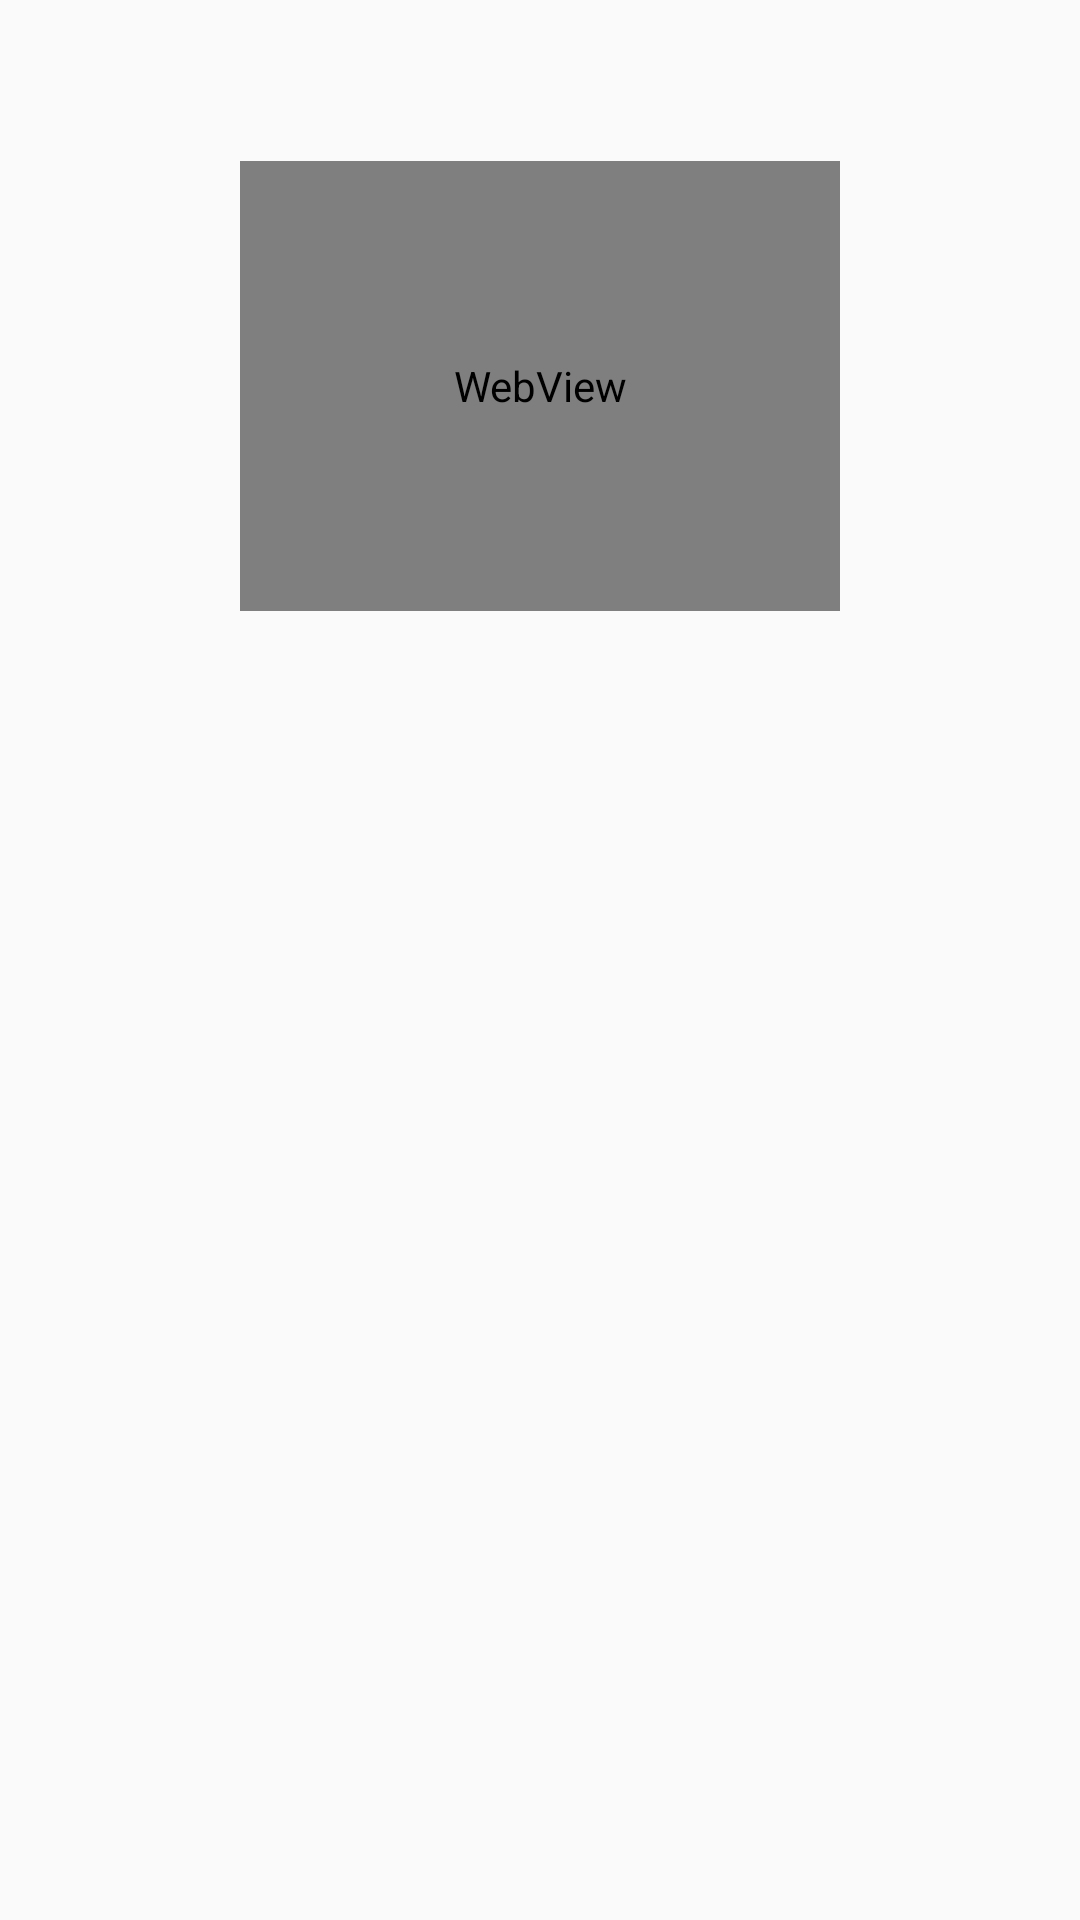

Android layout source for this screen:
<!-- AndroidManifest.xml: application theme AppTheme -->
<!-- res/layout/dialog_meaning.xml -->
<?xml version="1.0" encoding="utf-8"?>
<FrameLayout xmlns:android="http://schemas.android.com/apk/res/android"
    xmlns:app="http://schemas.android.com/apk/res-auto"
    xmlns:tools="http://schemas.android.com/tools"
    android:layout_width="match_parent"
    android:layout_height="wrap_content"
    android:padding="@dimen/padding_double">

    <LinearLayout
        android:layout_width="match_parent"
        android:layout_height="wrap_content"
        android:gravity="center"
        android:orientation="vertical">

        <TextView
            android:id="@+id/word_text"
            android:layout_width="wrap_content"
            android:layout_height="wrap_content"
            android:layout_gravity="center"
            android:layout_margin="@dimen/padding"
            android:textSize="16sp"
            android:textStyle="bold"
            tools:text="Слово" />

        <FrameLayout
            android:layout_width="wrap_content"
            android:layout_height="wrap_content">

            <WebView
                android:id="@+id/image"
                android:layout_width="200dp"
                android:layout_height="150dp"
                tools:ignore="WebViewLayout" />

            <ProgressBar
                android:visibility="gone"
                android:id="@+id/progressBar"
                style="?android:attr/progressBarStyle"
                android:layout_width="wrap_content"
                android:layout_height="wrap_content"
                android:layout_gravity="center"
                android:indeterminate="false"
                android:max="100"
                android:progress="1" />
        </FrameLayout>

        <TextView
            android:id="@+id/meaning_text"
            android:layout_width="match_parent"
            android:layout_height="wrap_content"
            android:layout_margin="@dimen/padding"
            android:gravity="center"
            android:textSize="14sp"
            android:textStyle="bold|italic"
            tools:text="перевод" />

        <TextView
            android:id="@+id/meaning_info"
            android:layout_width="match_parent"
            android:layout_height="wrap_content"
            android:gravity="center"
            android:textSize="14sp"
            android:textStyle="normal"
            tools:text="перевод" />
    </LinearLayout>

    <TextView
        android:id="@+id/error_text"
        android:layout_width="match_parent"
        android:layout_height="wrap_content"
        android:layout_gravity="center"
        android:gravity="center"
        android:text="@string/open_error"
        android:visibility="gone"
        tools:visibility="visible" />
</FrameLayout>
<!-- resources referenced by this layout -->
<resources>
  <dimen name="padding">8dp</dimen>
  <dimen name="padding_double">16dp</dimen>
  <string name="open_error">Что-то пошло не так :(</string>
  <style name="AppTheme" parent="Theme.AppCompat.Light.DarkActionBar">
          
          <item name="colorPrimary">@color/colorPrimary</item>
          <item name="colorPrimaryDark">@color/colorPrimaryDark</item>
          <item name="colorAccent">@color/colorAccent</item>
      </style>
  <color name="colorPrimary">#464646</color>
  <color name="colorPrimaryDark">#232323</color>
  <color name="colorAccent">#B6DCDC</color>
</resources>
